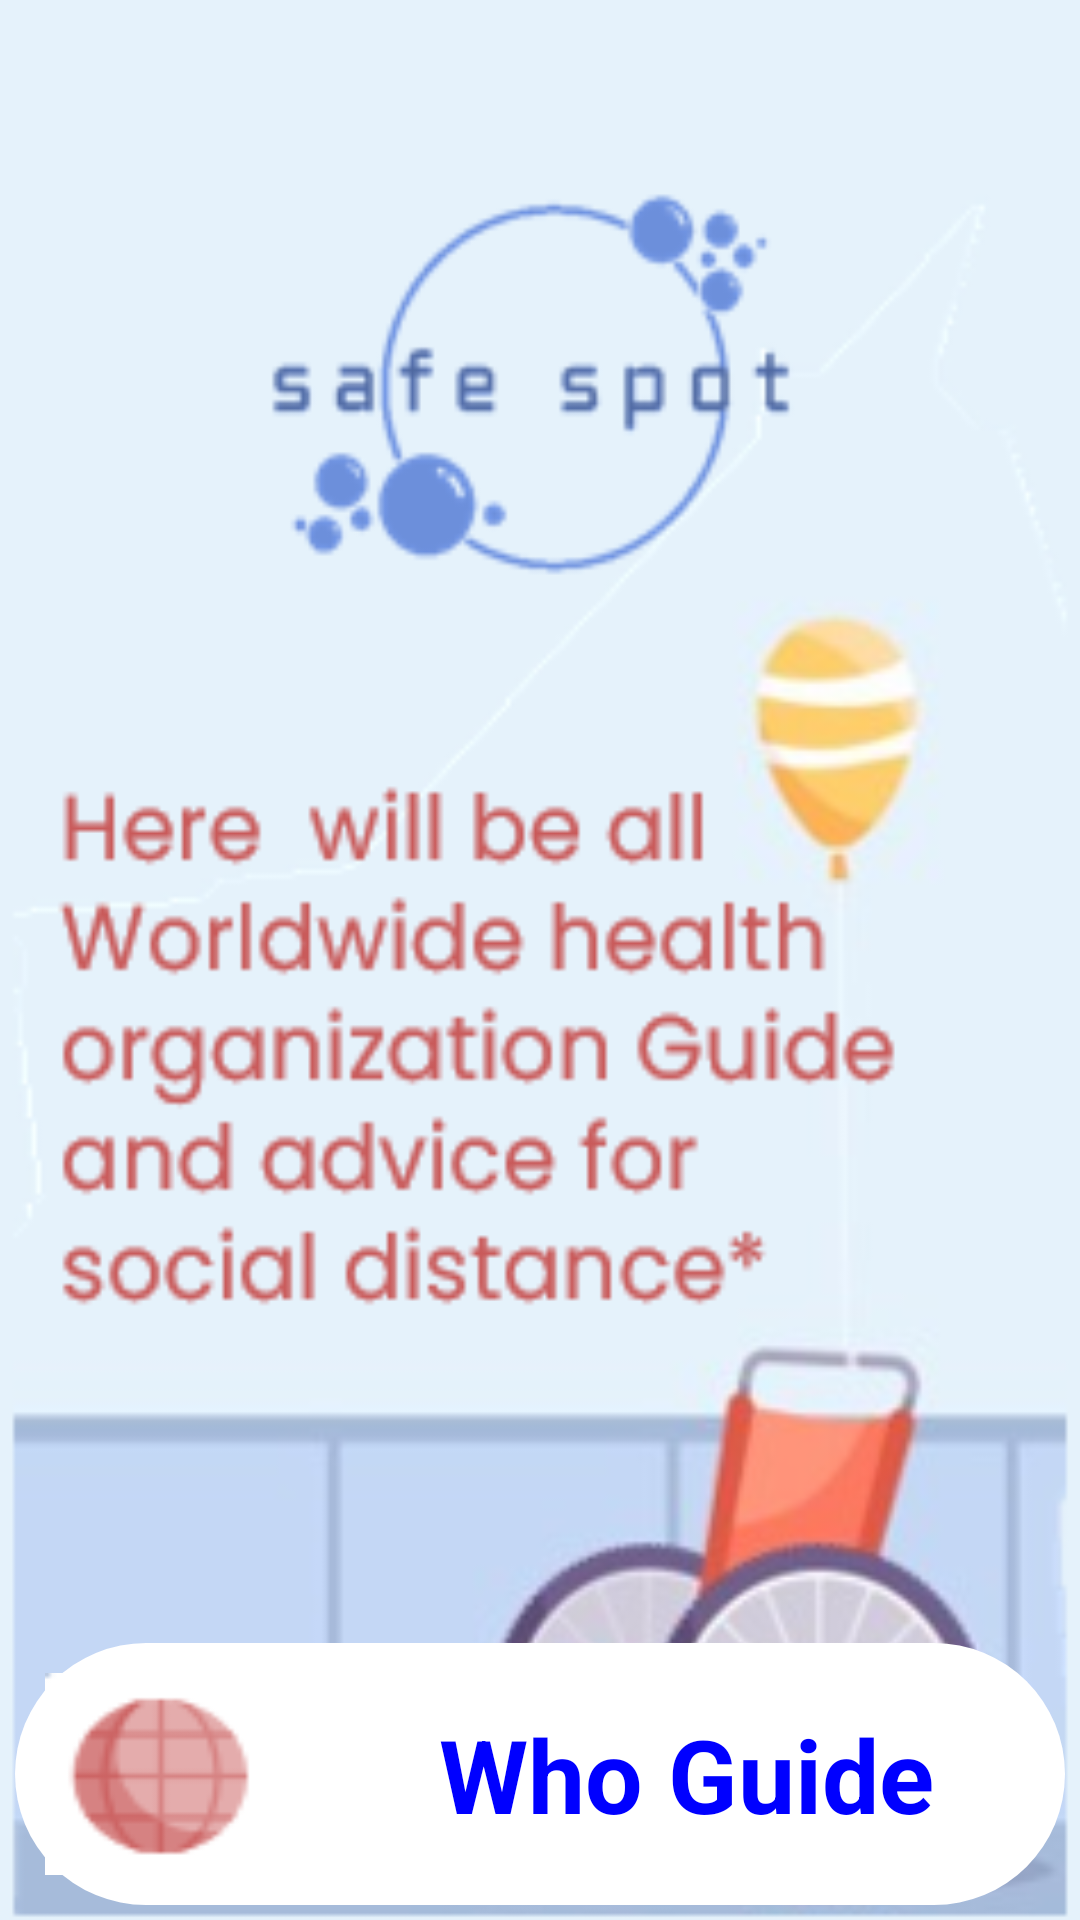

Here is an Android app screen rendered from its layout file. Give the layout XML and the strings, colors and styles it references.
<!-- AndroidManifest.xml: application theme Theme.PatientSocialDistance -->
<!-- res/layout/activity_who_guide.xml -->
<?xml version="1.0" encoding="utf-8"?>
<layout xmlns:android="http://schemas.android.com/apk/res/android"
    xmlns:app="http://schemas.android.com/apk/res-auto"
    xmlns:tools="http://schemas.android.com/tools">

    <data>

    </data>

    <LinearLayout
        android:layout_width="match_parent"
        android:layout_height="match_parent"
        android:orientation="vertical"
        android:background="@drawable/whoguide"
        tools:context=".ui.whoguide.WhoGuideActivity">


        <LinearLayout
            android:layout_width="match_parent"
            android:layout_height="0dp"
            android:layout_weight="6"
            android:layout_margin="10dp"
            android:orientation="vertical"
            tools:ignore="UselessLeaf"/>

        <LinearLayout
            android:layout_width="match_parent"
            android:layout_height="0dp"
            android:layout_weight="1"
            android:background="@drawable/rounded_border_white"
            android:layout_margin="5dp"
            android:orientation="horizontal">

            <TextView
                android:layout_width="0dp"
                android:layout_height="match_parent"
                android:layout_weight="1"
                android:textColor="@color/white"
                android:background="@drawable/red_ball"
                android:gravity="center"
                android:layout_margin="10dp"
                tools:ignore="NestedWeights" />

            <TextView
                android:layout_width="0dp"
                android:layout_height="match_parent"
                android:layout_weight="3"
                android:text="@string/who_guide"
                android:textColor="@color/blue"
                android:gravity="center"
                android:textSize="34sp"
                android:textStyle="bold"
                android:layout_margin="10dp"
                android:padding="10dp" />

        </LinearLayout>
    </LinearLayout>
</layout>
<!-- resources referenced by this layout -->
<resources>
  <color name="blue">#0000FF</color>
  <color name="white">#FFFFFFFF</color>
  <!-- drawable red_ball: png bitmap (drawable, 1778 bytes) -->
  <!-- drawable rounded_border_white (drawable) -->
  <?xml version="1.0" encoding="utf-8"?>
  <layer-list xmlns:android="http://schemas.android.com/apk/res/android">
  
      <item>
          <shape android:shape="rectangle">
              <solid android:color="@color/white"/>
              <corners android:radius="50dp"/>
          </shape>
      </item>
  
      <item
          android:left="1dp"
          android:right="1dp"
          android:top="1dp"
          android:bottom="1dp">
          <shape android:shape="rectangle">
              <solid android:color="@color/white"/>
              <corners android:radius="50dp"/>
          </shape>
      </item>
  
  </layer-list>
  <!-- drawable whoguide: png bitmap (drawable, 55006 bytes) -->
  <string name="who_guide">Who Guide</string>
  <style name="Theme.PatientSocialDistance" parent="Base.Theme.PatientSocialDistance" />
  <style name="Base.Theme.PatientSocialDistance" parent="Theme.Material3.DayNight.NoActionBar">
          
          
      </style>
</resources>
